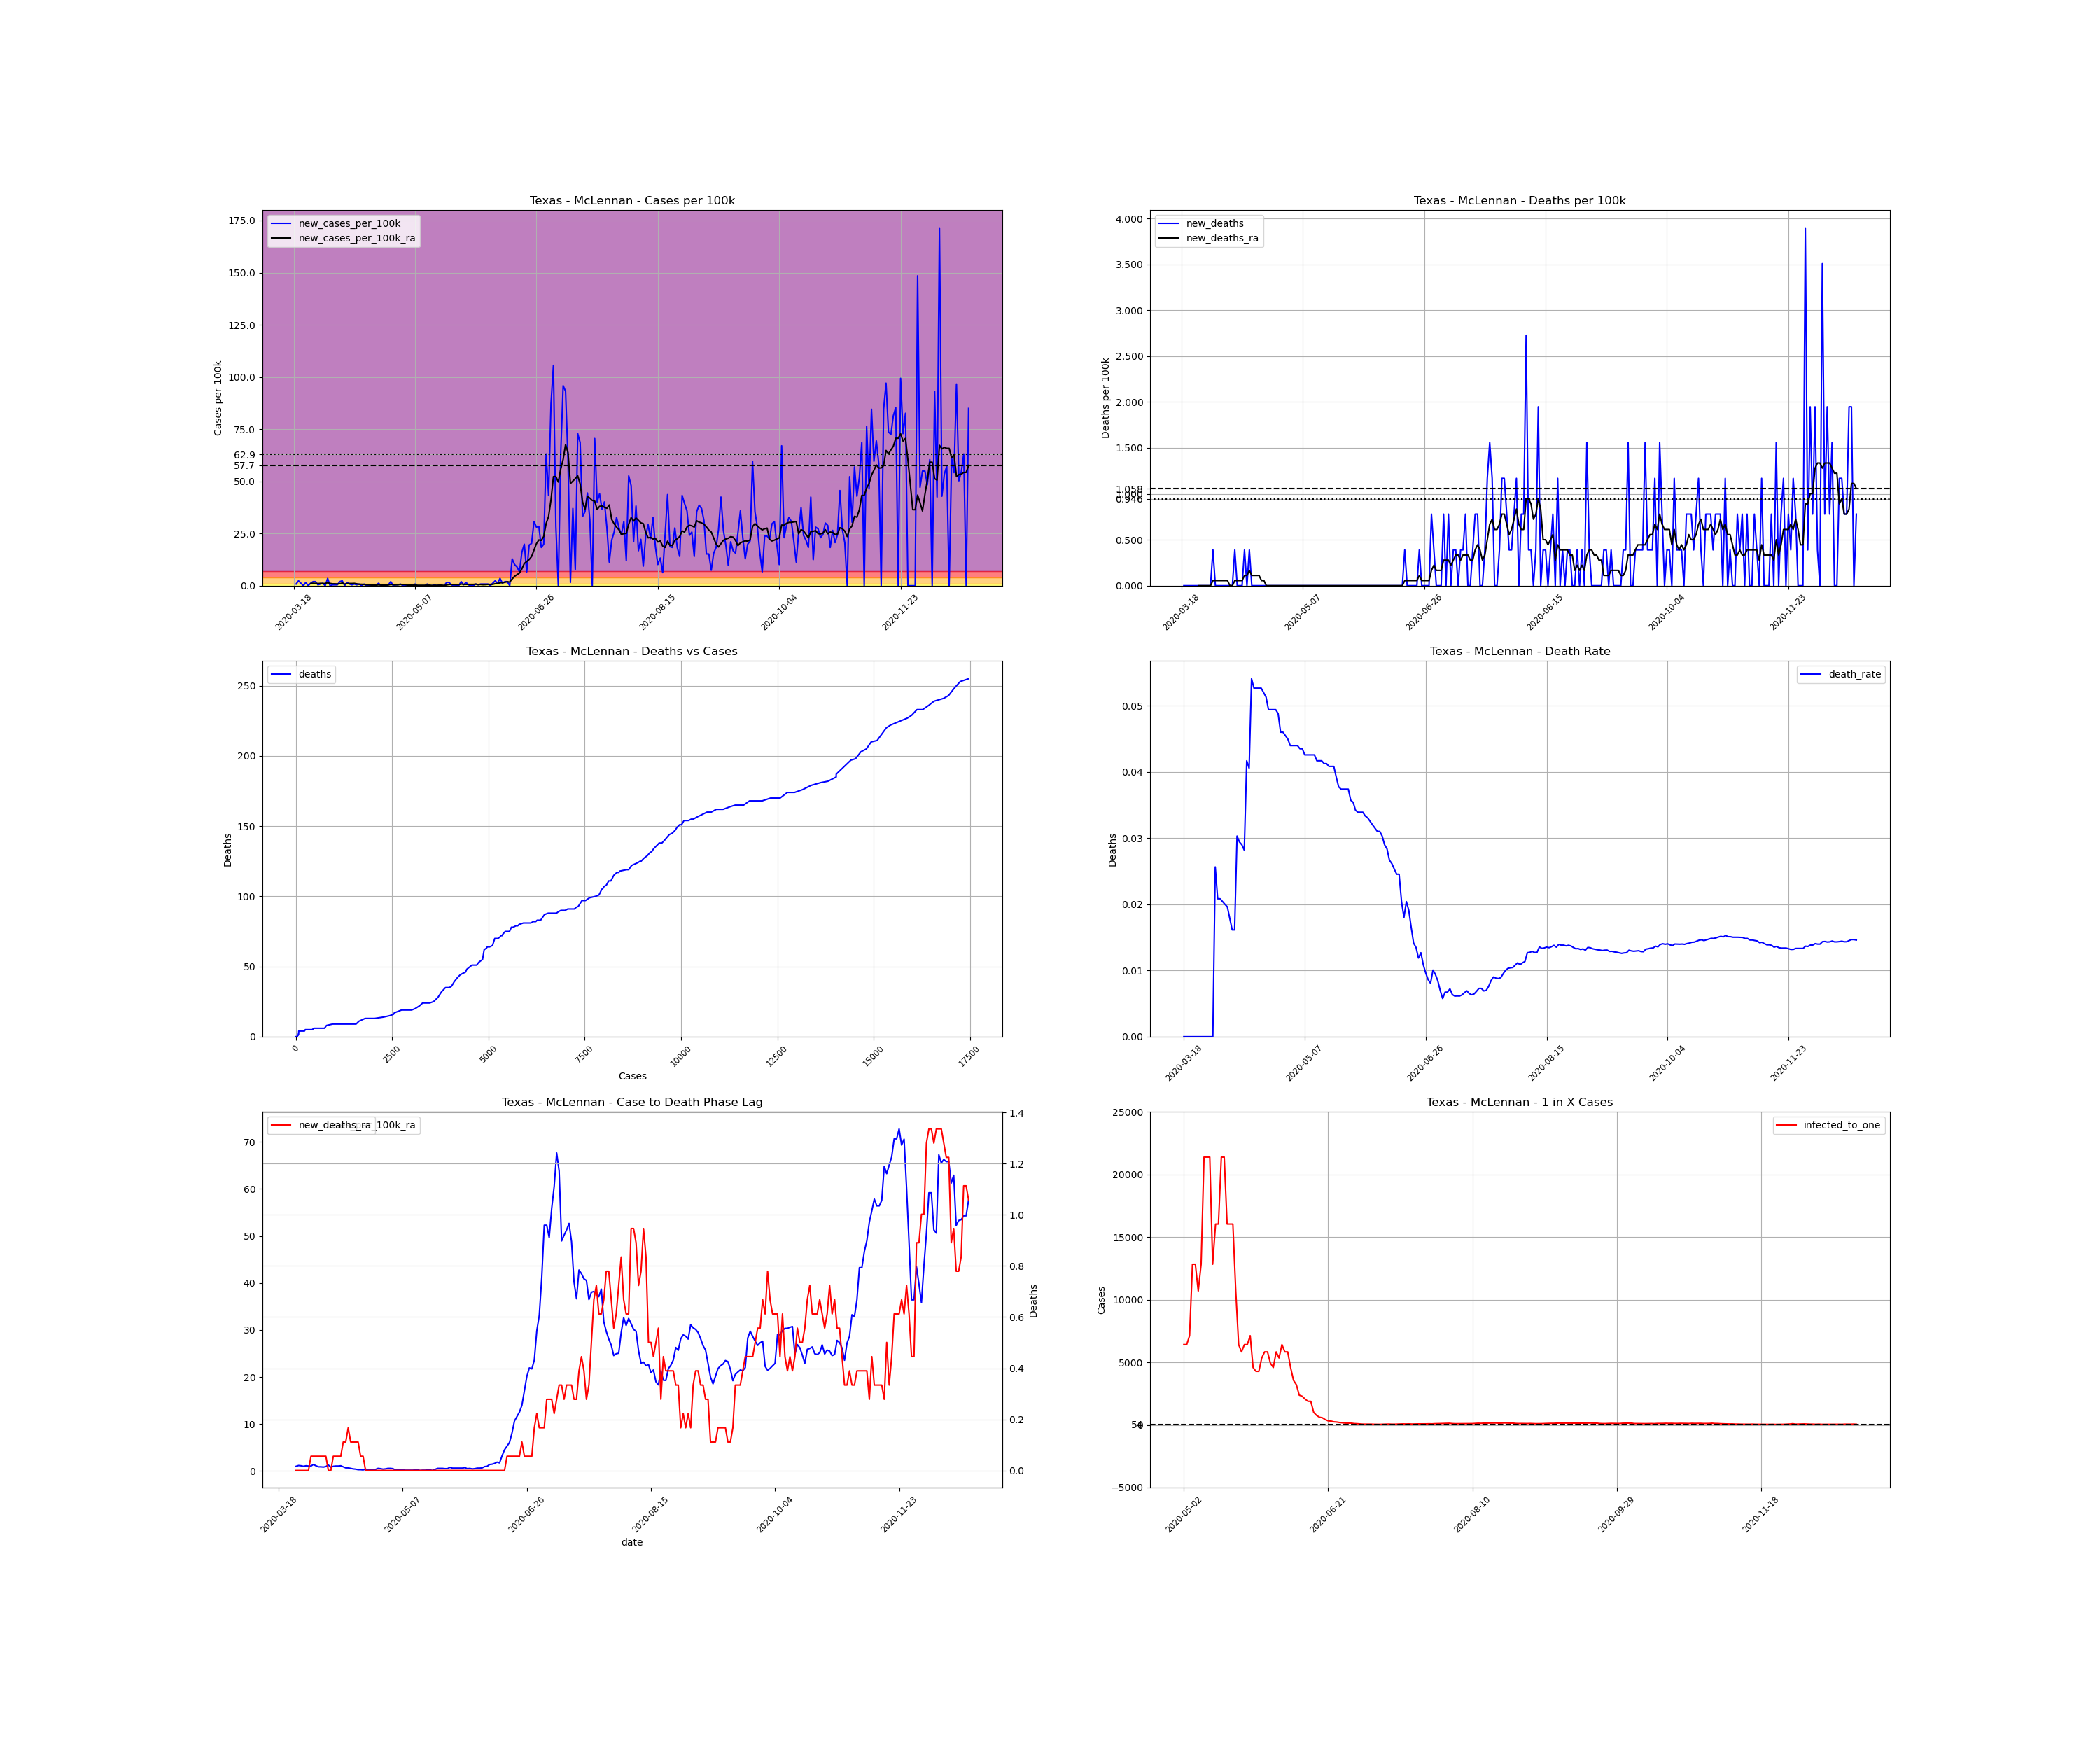

The data file committed next to this chart (first rows):
, date, county, state, fips, cases, deaths, COUNTY, STNAME, CTYNAME, POPESTIMATE2019, cases_per_100k, deaths_per_100k, death_rate, new_cases, new_cases_per_100k, new_deaths, new_cases_per_100k_ra, new_deaths_ra, active_cases, infected_to_one
175004, 2020-03-18, McLennan, Texas, 48309, 5, 0.0, 309, Texas, McLennan, 256623, 1.948, 0.0, 0.0, , , , , , , 
175005, 2020-03-19, McLennan, Texas, 48309, 7, 0.0, 309, Texas, McLennan, 256623, 2.728, 0.0, 0.0, 2.0, 0.7794, 0.0, , , , 
175006, 2020-03-20, McLennan, Texas, 48309, 13, 0.0, 309, Texas, McLennan, 256623, 5.066, 0.0, 0.0, 6.0, 2.338, 0.0, , , , 
175007, 2020-03-21, McLennan, Texas, 48309, 16, 0.0, 309, Texas, McLennan, 256623, 6.235, 0.0, 0.0, 3.0, 1.169, 0.0, , , , 
175008, 2020-03-22, McLennan, Texas, 48309, 16, 0.0, 309, Texas, McLennan, 256623, 6.235, 0.0, 0.0, 0.0, 0.0, 0.0, , , , 
175009, 2020-03-23, McLennan, Texas, 48309, 20, 0.0, 309, Texas, McLennan, 256623, 7.794, 0.0, 0.0, 4.0, 1.559, 0.0, , , , 
175010, 2020-03-24, McLennan, Texas, 48309, 20, 0.0, 309, Texas, McLennan, 256623, 7.794, 0.0, 0.0, 0.0, 0.0, 0.0, , , , 
175011, 2020-03-25, McLennan, Texas, 48309, 23, 0.0, 309, Texas, McLennan, 256623, 8.963, 0.0, 0.0, 3.0, 1.169, 0.0, 1.002, 0.0, , 
175012, 2020-03-26, McLennan, Texas, 48309, 28, 0.0, 309, Texas, McLennan, 256623, 10.91, 0.0, 0.0, 5.0, 1.948, 0.0, 1.169, 0.0, 23.0, 2789
175013, 2020-03-27, McLennan, Texas, 48309, 33, 0.0, 309, Texas, McLennan, 256623, 12.86, 0.0, 0.0, 5.0, 1.948, 0.0, 1.113, 0.0, 26.0, 2468
175014, 2020-03-28, McLennan, Texas, 48309, 34, 0.0, 309, Texas, McLennan, 256623, 13.25, 0.0, 0.0, 1.0, 0.3897, 0.0, 1.002, 0.0, 21.0, 3055
175015, 2020-03-29, McLennan, Texas, 48309, 36, 0.0, 309, Texas, McLennan, 256623, 14.03, 0.0, 0.0, 2.0, 0.7794, 0.0, 1.113, 0.0, 20.0, 3208
175016, 2020-03-30, McLennan, Texas, 48309, 39, 0.0, 309, Texas, McLennan, 256623, 15.2, 0.0, 0.0, 3.0, 1.169, 0.0, 1.058, 0.0, 23.0, 2789
175017, 2020-03-31, McLennan, Texas, 48309, 39, 1.0, 309, Texas, McLennan, 256623, 15.2, 0.3897, 0.02564, 0.0, 0.0, 0.3897, 1.058, 0.05567, 19.0, 3377
175018, 2020-04-01, McLennan, Texas, 48309, 48, 1.0, 309, Texas, McLennan, 256623, 18.7, 0.3897, 0.02083, 9.0, 3.507, 0.0, 1.392, 0.05567, 28.0, 2291
175019, 2020-04-02, McLennan, Texas, 48309, 48, 1.0, 309, Texas, McLennan, 256623, 18.7, 0.3897, 0.02083, 0.0, 0.0, 0.0, 1.113, 0.05567, 25.0, 2566
175020, 2020-04-03, McLennan, Texas, 48309, 49, 1.0, 309, Texas, McLennan, 256623, 19.09, 0.3897, 0.02041, 1.0, 0.3897, 0.0, 0.8907, 0.05567, 21.0, 3055
175021, 2020-04-04, McLennan, Texas, 48309, 50, 1.0, 309, Texas, McLennan, 256623, 19.48, 0.3897, 0.02, 1.0, 0.3897, 0.0, 0.8907, 0.05567, 17.0, 3774
175022, 2020-04-05, McLennan, Texas, 48309, 51, 1.0, 309, Texas, McLennan, 256623, 19.87, 0.3897, 0.01961, 1.0, 0.3897, 0.0, 0.835, 0.05567, 17.0, 3774
175023, 2020-04-06, McLennan, Texas, 48309, 56, 1.0, 309, Texas, McLennan, 256623, 21.82, 0.3897, 0.01786, 5.0, 1.948, 0.0, 0.9464, 0.05567, 20.0, 3208
175024, 2020-04-07, McLennan, Texas, 48309, 62, 1.0, 309, Texas, McLennan, 256623, 24.16, 0.3897, 0.01613, 6.0, 2.338, 0.0, 1.28, 0.0, 23.0, 2789
175025, 2020-04-08, McLennan, Texas, 48309, 62, 1.0, 309, Texas, McLennan, 256623, 24.16, 0.3897, 0.01613, 0.0, 0.0, 0.0, 0.7794, 0.0, 23.0, 2789
175026, 2020-04-09, McLennan, Texas, 48309, 66, 2.0, 309, Texas, McLennan, 256623, 25.72, 0.7794, 0.0303, 4.0, 1.559, 0.3897, 1.002, 0.05567, 18.0, 3564
175027, 2020-04-10, McLennan, Texas, 48309, 68, 2.0, 309, Texas, McLennan, 256623, 26.5, 0.7794, 0.02941, 2.0, 0.7794, 0.0, 1.058, 0.05567, 20.0, 3208
175028, 2020-04-11, McLennan, Texas, 48309, 69, 2.0, 309, Texas, McLennan, 256623, 26.89, 0.7794, 0.02899, 1.0, 0.3897, 0.0, 1.058, 0.05567, 20.0, 3208
175029, 2020-04-12, McLennan, Texas, 48309, 71, 2.0, 309, Texas, McLennan, 256623, 27.67, 0.7794, 0.02817, 2.0, 0.7794, 0.0, 1.113, 0.05567, 21.0, 3055
175030, 2020-04-13, McLennan, Texas, 48309, 72, 3.0, 309, Texas, McLennan, 256623, 28.06, 1.169, 0.04167, 1.0, 0.3897, 0.3897, 0.8907, 0.1113, 21.0, 3055
175031, 2020-04-14, McLennan, Texas, 48309, 74, 3.0, 309, Texas, McLennan, 256623, 28.84, 1.169, 0.04054, 2.0, 0.7794, 0.0, 0.668, 0.1113, 18.0, 3564
175032, 2020-04-15, McLennan, Texas, 48309, 74, 4.0, 309, Texas, McLennan, 256623, 28.84, 1.559, 0.05405, 0.0, 0.0, 0.3897, 0.668, 0.167, 12.0, 5346
175033, 2020-04-16, McLennan, Texas, 48309, 76, 4.0, 309, Texas, McLennan, 256623, 29.62, 1.559, 0.05263, 2.0, 0.7794, 0.0, 0.5567, 0.1113, 14.0, 4583
175034, 2020-04-17, McLennan, Texas, 48309, 76, 4.0, 309, Texas, McLennan, 256623, 29.62, 1.559, 0.05263, 0.0, 0.0, 0.0, 0.4453, 0.1113, 10.0, 6416
175035, 2020-04-18, McLennan, Texas, 48309, 76, 4.0, 309, Texas, McLennan, 256623, 29.62, 1.559, 0.05263, 0.0, 0.0, 0.0, 0.3897, 0.1113, 8.0, 8019
175036, 2020-04-19, McLennan, Texas, 48309, 76, 4.0, 309, Texas, McLennan, 256623, 29.62, 1.559, 0.05263, 0.0, 0.0, 0.0, 0.2783, 0.1113, 7.0, 9165
175037, 2020-04-20, McLennan, Texas, 48309, 77, 4.0, 309, Texas, McLennan, 256623, 30.01, 1.559, 0.05195, 1.0, 0.3897, 0.0, 0.2783, 0.05567, 6.0, 10693
175038, 2020-04-21, McLennan, Texas, 48309, 78, 4.0, 309, Texas, McLennan, 256623, 30.39, 1.559, 0.05128, 1.0, 0.3897, 0.0, 0.2227, 0.05567, 6.0, 10693
175039, 2020-04-22, McLennan, Texas, 48309, 81, 4.0, 309, Texas, McLennan, 256623, 31.56, 1.559, 0.04938, 3.0, 1.169, 0.0, 0.3897, 0.0, 7.0, 9165
175040, 2020-04-23, McLennan, Texas, 48309, 81, 4.0, 309, Texas, McLennan, 256623, 31.56, 1.559, 0.04938, 0.0, 0.0, 0.0, 0.2783, 0.0, 7.0, 9165
175041, 2020-04-24, McLennan, Texas, 48309, 81, 4.0, 309, Texas, McLennan, 256623, 31.56, 1.559, 0.04938, 0.0, 0.0, 0.0, 0.2783, 0.0, 5.0, 12831
175042, 2020-04-25, McLennan, Texas, 48309, 81, 4.0, 309, Texas, McLennan, 256623, 31.56, 1.559, 0.04938, 0.0, 0.0, 0.0, 0.2783, 0.0, 5.0, 12831
175043, 2020-04-26, McLennan, Texas, 48309, 82, 4.0, 309, Texas, McLennan, 256623, 31.95, 1.559, 0.04878, 1.0, 0.3897, 0.0, 0.334, 0.0, 6.0, 10693
175044, 2020-04-27, McLennan, Texas, 48309, 87, 4.0, 309, Texas, McLennan, 256623, 33.9, 1.559, 0.04598, 5.0, 1.948, 0.0, 0.5567, 0.0, 11.0, 5832
175045, 2020-04-28, McLennan, Texas, 48309, 87, 4.0, 309, Texas, McLennan, 256623, 33.9, 1.559, 0.04598, 0.0, 0.0, 0.0, 0.501, 0.0, 10.0, 6416
175046, 2020-04-29, McLennan, Texas, 48309, 88, 4.0, 309, Texas, McLennan, 256623, 34.29, 1.559, 0.04545, 1.0, 0.3897, 0.0, 0.3897, 0.0, 10.0, 6416
175047, 2020-04-30, McLennan, Texas, 48309, 89, 4.0, 309, Texas, McLennan, 256623, 34.68, 1.559, 0.04494, 1.0, 0.3897, 0.0, 0.4453, 0.0, 8.0, 8019
175048, 2020-05-01, McLennan, Texas, 48309, 91, 4.0, 309, Texas, McLennan, 256623, 35.46, 1.559, 0.04396, 2.0, 0.7794, 0.0, 0.5567, 0.0, 10.0, 6416
175049, 2020-05-02, McLennan, Texas, 48309, 91, 4.0, 309, Texas, McLennan, 256623, 35.46, 1.559, 0.04396, 0.0, 0.0, 0.0, 0.5567, 0.0, 10.0, 6416
175050, 2020-05-03, McLennan, Texas, 48309, 91, 4.0, 309, Texas, McLennan, 256623, 35.46, 1.559, 0.04396, 0.0, 0.0, 0.0, 0.501, 0.0, 10.0, 6416
175051, 2020-05-04, McLennan, Texas, 48309, 91, 4.0, 309, Texas, McLennan, 256623, 35.46, 1.559, 0.04396, 0.0, 0.0, 0.0, 0.2227, 0.0, 9.0, 7128
175052, 2020-05-05, McLennan, Texas, 48309, 92, 4.0, 309, Texas, McLennan, 256623, 35.85, 1.559, 0.04348, 1.0, 0.3897, 0.0, 0.2783, 0.0, 5.0, 12831
175053, 2020-05-06, McLennan, Texas, 48309, 92, 4.0, 309, Texas, McLennan, 256623, 35.85, 1.559, 0.04348, 0.0, 0.0, 0.0, 0.2227, 0.0, 5.0, 12831
175054, 2020-05-07, McLennan, Texas, 48309, 94, 4.0, 309, Texas, McLennan, 256623, 36.63, 1.559, 0.04255, 2.0, 0.7794, 0.0, 0.2783, 0.0, 6.0, 10693
175055, 2020-05-08, McLennan, Texas, 48309, 94, 4.0, 309, Texas, McLennan, 256623, 36.63, 1.559, 0.04255, 0.0, 0.0, 0.0, 0.167, 0.0, 5.0, 12831
175056, 2020-05-09, McLennan, Texas, 48309, 94, 4.0, 309, Texas, McLennan, 256623, 36.63, 1.559, 0.04255, 0.0, 0.0, 0.0, 0.167, 0.0, 3.0, 21385
175057, 2020-05-10, McLennan, Texas, 48309, 94, 4.0, 309, Texas, McLennan, 256623, 36.63, 1.559, 0.04255, 0.0, 0.0, 0.0, 0.167, 0.0, 3.0, 21385
175058, 2020-05-11, McLennan, Texas, 48309, 94, 4.0, 309, Texas, McLennan, 256623, 36.63, 1.559, 0.04255, 0.0, 0.0, 0.0, 0.167, 0.0, 3.0, 21385
175059, 2020-05-12, McLennan, Texas, 48309, 96, 4.0, 309, Texas, McLennan, 256623, 37.41, 1.559, 0.04167, 2.0, 0.7794, 0.0, 0.2227, 0.0, 5.0, 12831
175060, 2020-05-13, McLennan, Texas, 48309, 96, 4.0, 309, Texas, McLennan, 256623, 37.41, 1.559, 0.04167, 0.0, 0.0, 0.0, 0.2227, 0.0, 4.0, 16039
175061, 2020-05-14, McLennan, Texas, 48309, 96, 4.0, 309, Texas, McLennan, 256623, 37.41, 1.559, 0.04167, 0.0, 0.0, 0.0, 0.1113, 0.0, 4.0, 16039
175062, 2020-05-15, McLennan, Texas, 48309, 97, 4.0, 309, Texas, McLennan, 256623, 37.8, 1.559, 0.04124, 1.0, 0.3897, 0.0, 0.167, 0.0, 3.0, 21385
175063, 2020-05-16, McLennan, Texas, 48309, 97, 4.0, 309, Texas, McLennan, 256623, 37.8, 1.559, 0.04124, 0.0, 0.0, 0.0, 0.167, 0.0, 3.0, 21385
... 219 more rows
